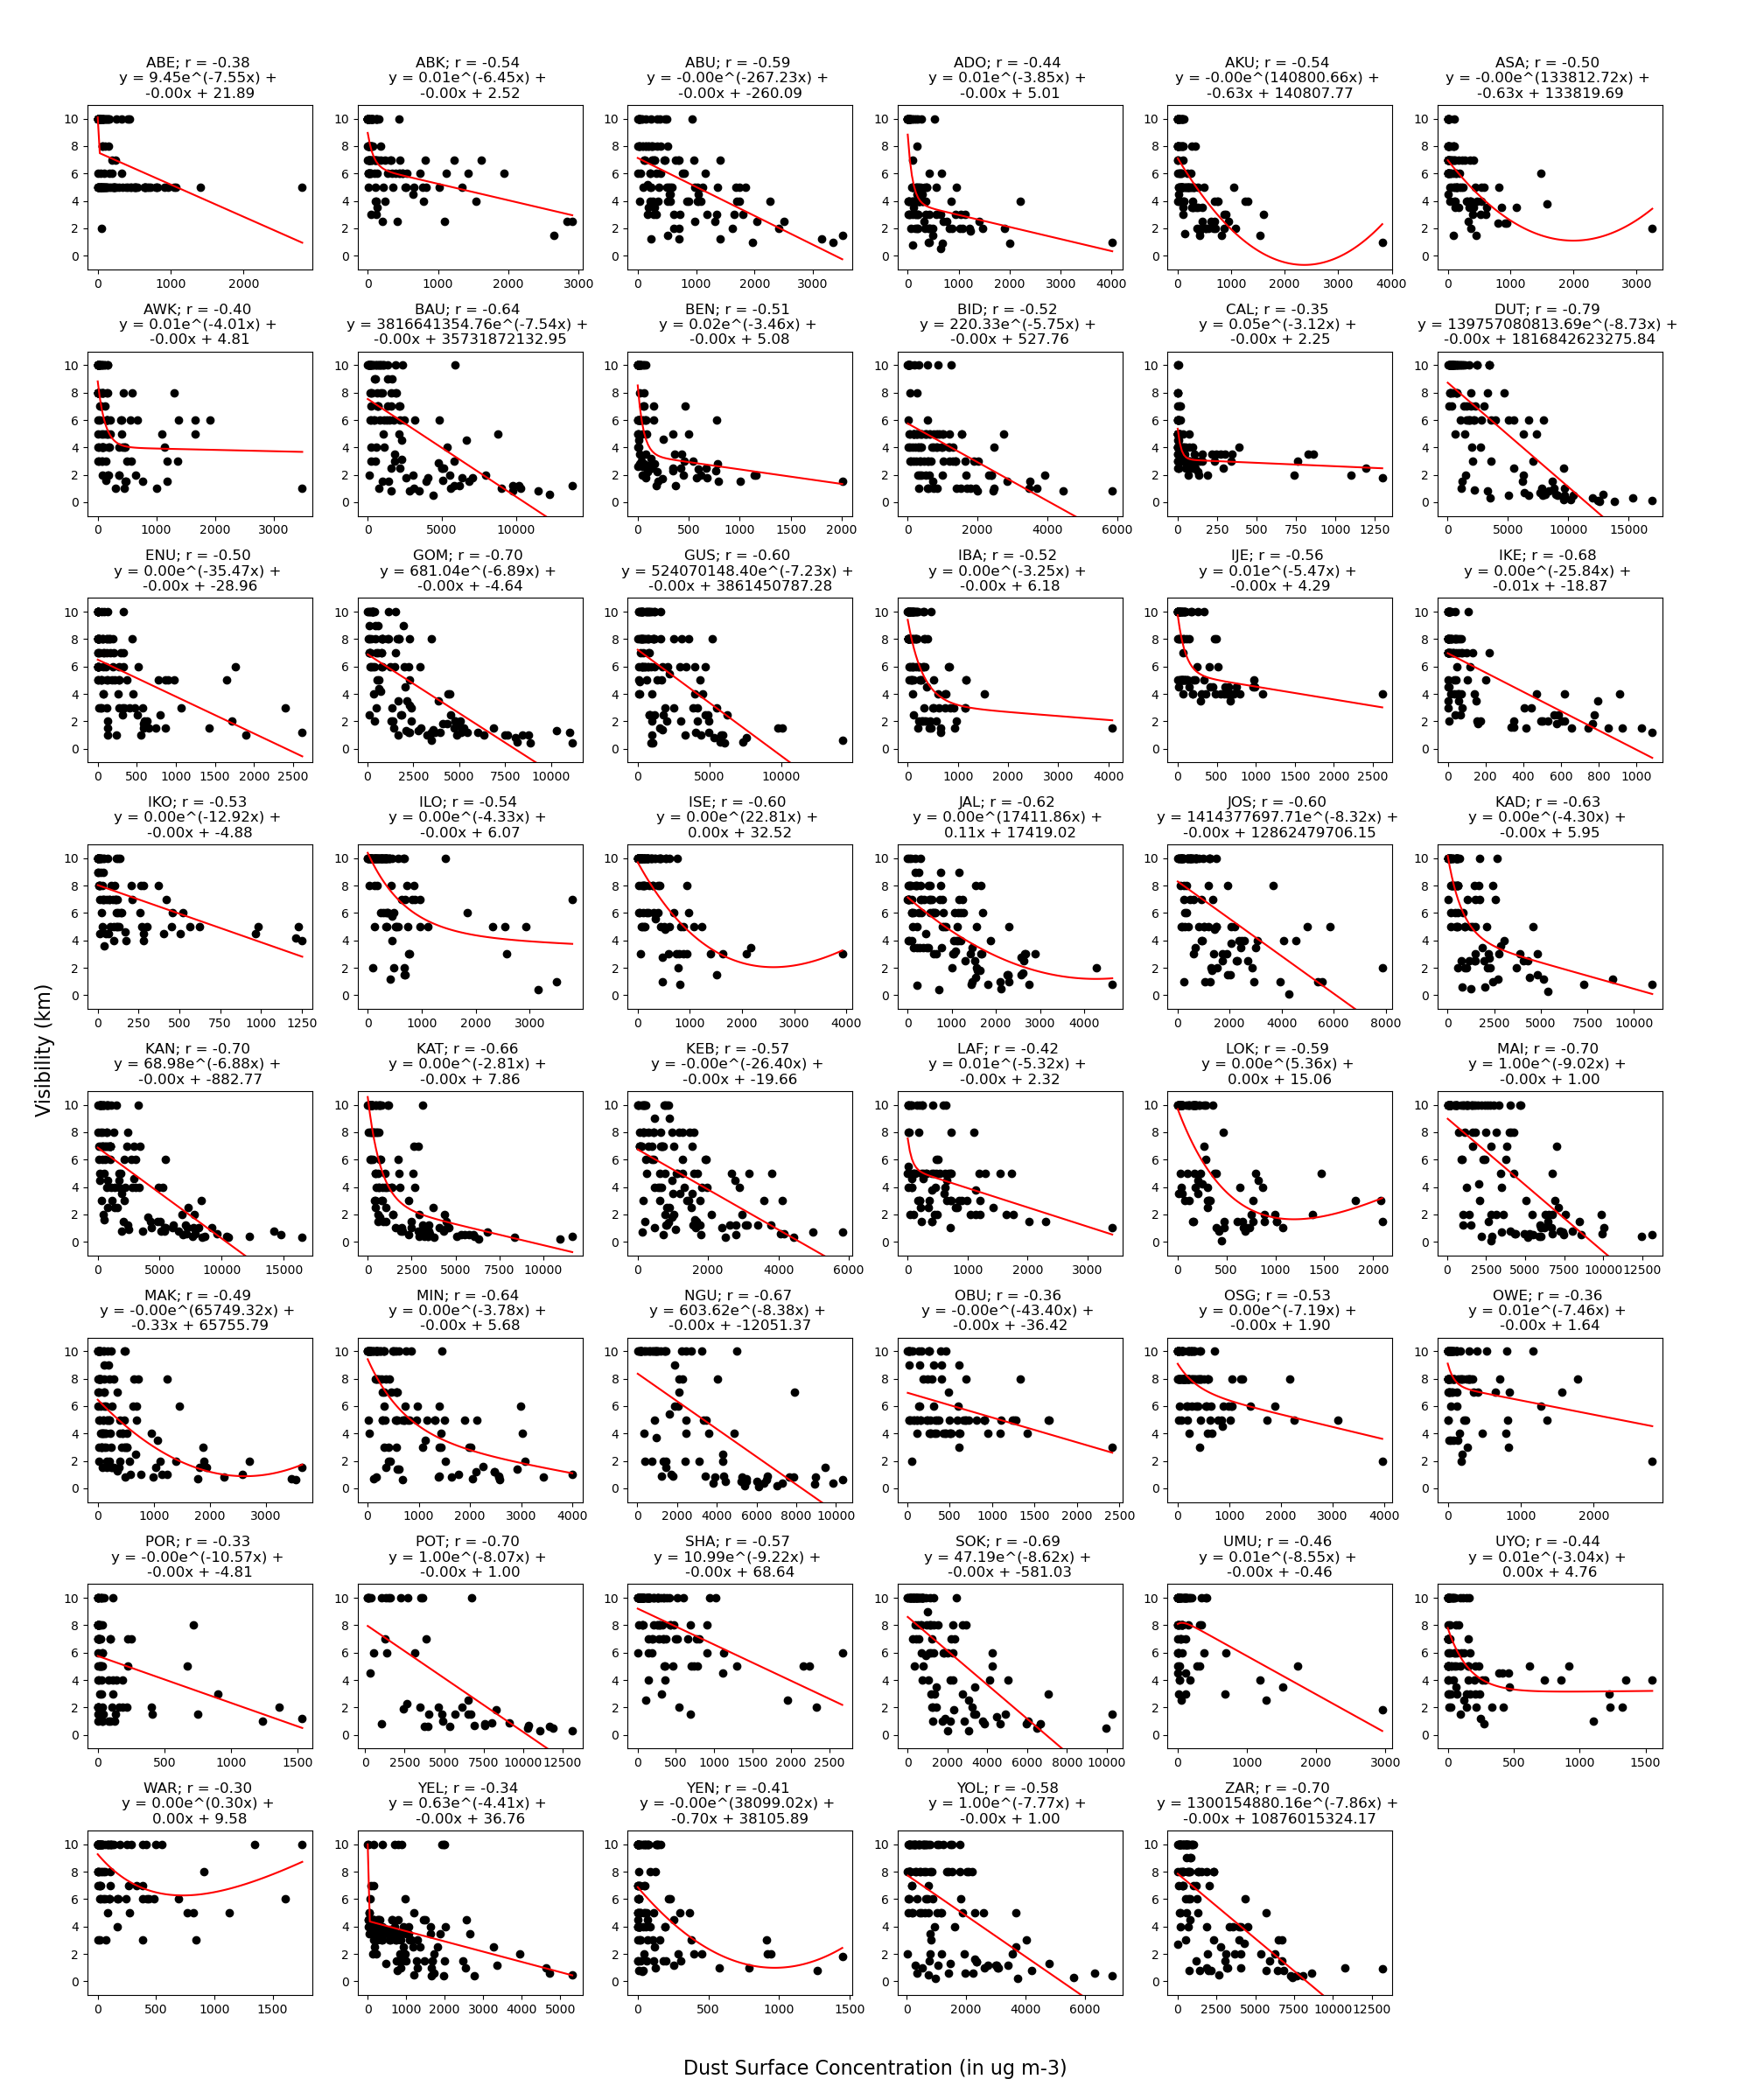

Values plotted in this chart, from the file beside it:
Lat, Long, Station, r_value, p_value, p
7.2, 3.33, ABE, -0.38, 0.0, 2
6.25, 8.19, ABK, -0.54, 0.0, 2
9.0, 7.2, ABU, -0.59, 0.0, 2
7.6, 5.2, ADO, -0.44, 0.0, 2
7.2, 5.3, AKU, -0.54, 0.0, 2
6.82, 6.23, ASA, -0.5, 0.0, 2
6.2, 7.07, AWK, -0.4, 0.0, 2
10.28, 9.82, BAU, -0.64, 0.0, 2
6.33, 5.6, BEN, -0.51, 0.0, 2
9.8, 6.0, BID, -0.52, 0.0, 2
4.97, 8.35, CAL, -0.35, 0.0, 2
11.78, 9.33, DUT, -0.79, 0.0, 2
6.5, 7.0, ENU, -0.5, 0.0, 2
10.27, 11.17, GOM, -0.7, 0.0, 2
12.17, 6.77, GUS, -0.6, 0.0, 2
7.43, 3.9, IBA, -0.52, 0.0, 2
6.83, 3.93, IJE, -0.56, 0.0, 2
6.58, 3.33, IKE, -0.68, 0.0, 2
5.97, 8.72, IKO, -0.53, 0.0, 2
8.48, 4.58, ILO, -0.54, 0.0, 2
7.97, 3.6, ISE, -0.6, 0.0, 2
8.9, 11.42, JAL, -0.62, 0.0, 2
9.87, 8.9, JOS, -0.6, 0.0, 2
10.6, 7.45, KAD, -0.63, 0.0, 2
12.05, 8.53, KAN, -0.7, 0.0, 2
13.02, 7.68, KAT, -0.66, 0.0, 2
11.9, 4.1, KEB, -0.57, 0.0, 2
8.5, 8.47, LAF, -0.42, 0.0, 2
7.8, 6.73, LOK, -0.59, 0.0, 2
11.85, 13.08, MAI, -0.7, 0.0, 2
7.7, 8.5, MAK, -0.49, 0.0, 2
9.54, 6.54, MIN, -0.64, 0.0, 2
12.88, 10.47, NGU, -0.67, 0.0, 2
6.57, 9.04, OBU, -0.36, 0.0, 2
7.8, 4.52, OSG, -0.53, 0.0, 2
5.48, 7.03, OWE, -0.36, 0.0, 2
4.85, 7.12, POR, -0.33, 0.0, 2
11.7, 11.03, POT, -0.7, 0.0, 2
8.35, 3.47, SHA, -0.57, 0.0, 2
12.92, 5.2, SOK, -0.69, 0.0, 2
5.52, 7.48, UMU, -0.46, 0.0, 2
5.05, 7.92, UYO, -0.44, 0.0, 2
5.52, 5.73, WAR, -0.3, 0.0, 2
11.0, 4.5, YEL, -0.34, 0.0, 2
4.5, 6.12, YEN, -0.41, 0.0, 2
9.23, 12.47, YOL, -0.58, 0.0, 2
11.07, 7.75, ZAR, -0.7, 0.0, 2
